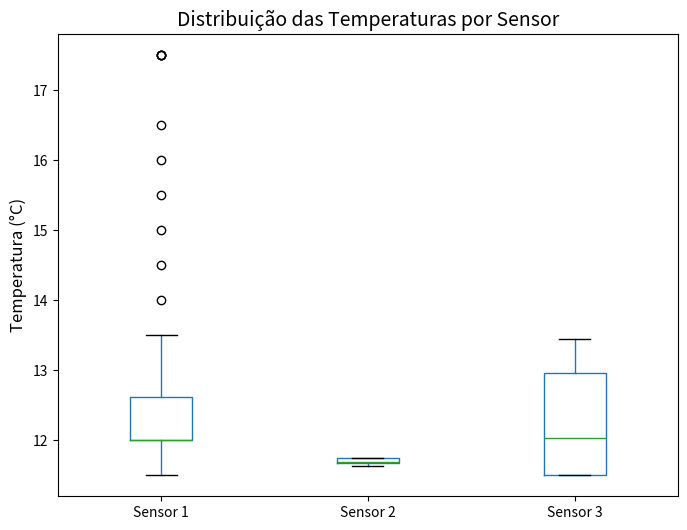

The script that saved this image:
import pandas as pd
import matplotlib.pyplot as plt
import numpy as np

# Dados dos sensores
sensor1_temperatures = [
    12.00, 12.00, 12.00, 12.00, 12.00, 11.50, 12.00, 12.00, 12.00, 12.00, 12.00, 12.00, 12.00, 12.00, 12.00, 12.00,
    12.00, 12.00, 12.00, 12.00, 12.00, 12.00, 12.00, 12.00, 12.00, 12.00, 12.00, 12.00, 12.00, 12.00, 12.00, 12.00,
    17.50, 17.50, 17.50, 17.50, 16.50, 16.00, 15.50, 15.00, 14.50, 14.00, 13.50, 13.00, 12.50, 12.00, 12.00, 12.00
]
sensor2_temperatures = [
    11.63, 11.69, 11.63, 11.69, 11.69, 11.63, 11.69, 11.63, 11.63, 11.69, 11.63, 11.69, 11.63, 11.69, 11.63, 11.69,
    11.75, 11.75, 11.69, 11.75, 11.75, 11.69, 11.75, 11.75, 11.75, 11.69, 11.75, 11.75, 11.69, 11.69, 11.75, 11.75
]
sensor3_temperatures = [
    11.50, 11.50, 11.50, 11.50, 11.50, 11.56, 11.50, 11.50, 11.50, 11.50, 11.50, 11.50, 11.50, 11.50, 11.50, 11.50,
    13.44, 13.38, 13.31, 13.25, 13.19, 13.13, 13.06, 13.00, 12.94, 12.88, 12.81, 12.75, 12.69, 12.63, 12.56, 12.50
]

# Preencher listas de tamanhos diferentes com NaN
max_length = max(len(sensor1_temperatures), len(sensor2_temperatures), len(sensor3_temperatures))
sensor1_temperatures += [np.nan] * (max_length - len(sensor1_temperatures))
sensor2_temperatures += [np.nan] * (max_length - len(sensor2_temperatures))
sensor3_temperatures += [np.nan] * (max_length - len(sensor3_temperatures))

# Criar DataFrame com os dados dos sensores
sensor_data = {
    "Sensor 1": sensor1_temperatures,
    "Sensor 2": sensor2_temperatures,
    "Sensor 3": sensor3_temperatures
}
df = pd.DataFrame(sensor_data)

# Criar gráfico de boxplot
plt.figure(figsize=(8, 6))
df.boxplot(column=["Sensor 1", "Sensor 2", "Sensor 3"], grid=False)

# Adicionar título e legendas
plt.title("Distribuição das Temperaturas por Sensor", fontsize=14)
plt.ylabel("Temperatura (°C)", fontsize=12)

# Salvar gráfico como PNG
plt.savefig("boxplot_temperaturas_sensores.png", dpi=300, bbox_inches="tight")
plt.show()
